Run: headless pygame with SDL's dummy video driver; simulated clock (each Clock.tick advances the game by its frame time, no real sleeping); random seed 0; keys injected as events and as key.get_pressed() state; mouse plan: one left click at the window centre at the start of phase 2, then a move to the lower-right quarter at the start of phase 3.
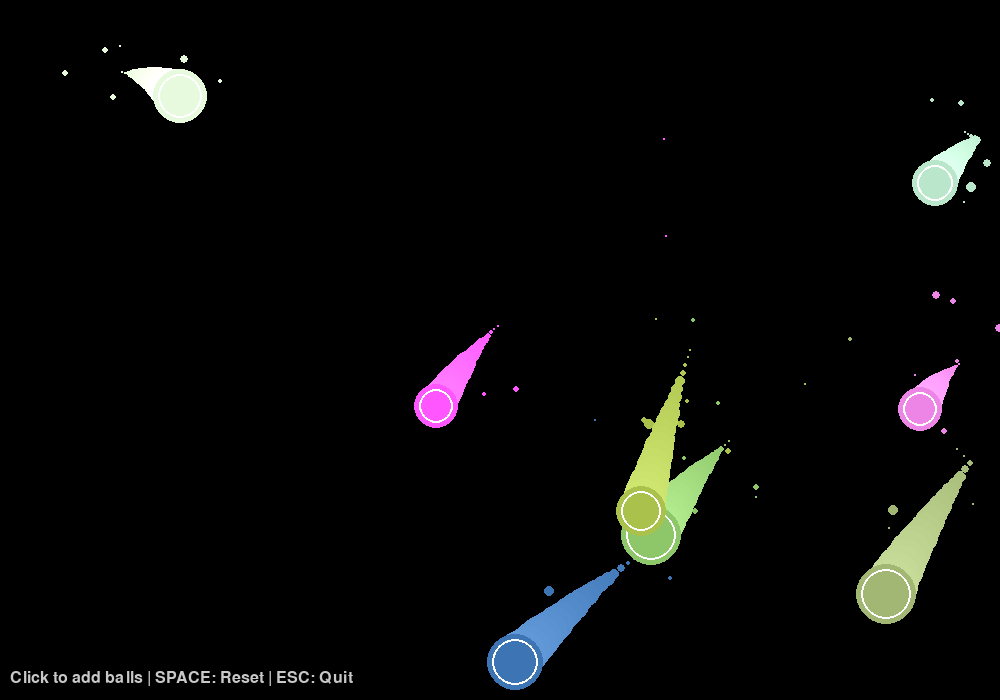
Frame 1 of 4 · flips 1–60 · no input
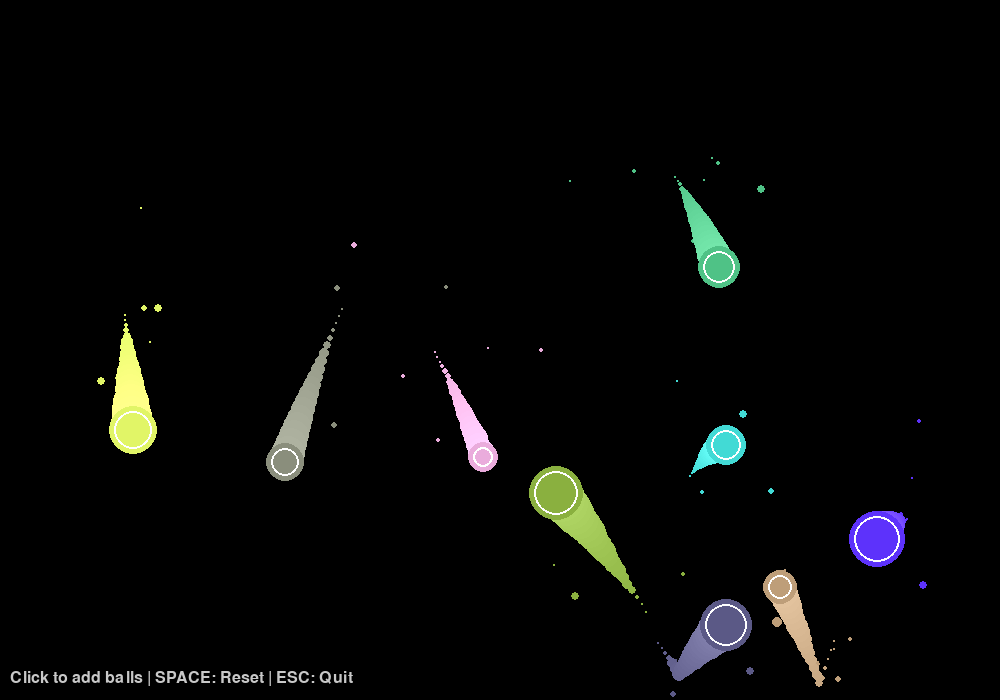
Frame 2 of 4 · flips 61–180 · clicked the window centre · tapped SPACE, RETURN · held RIGHT (→), D
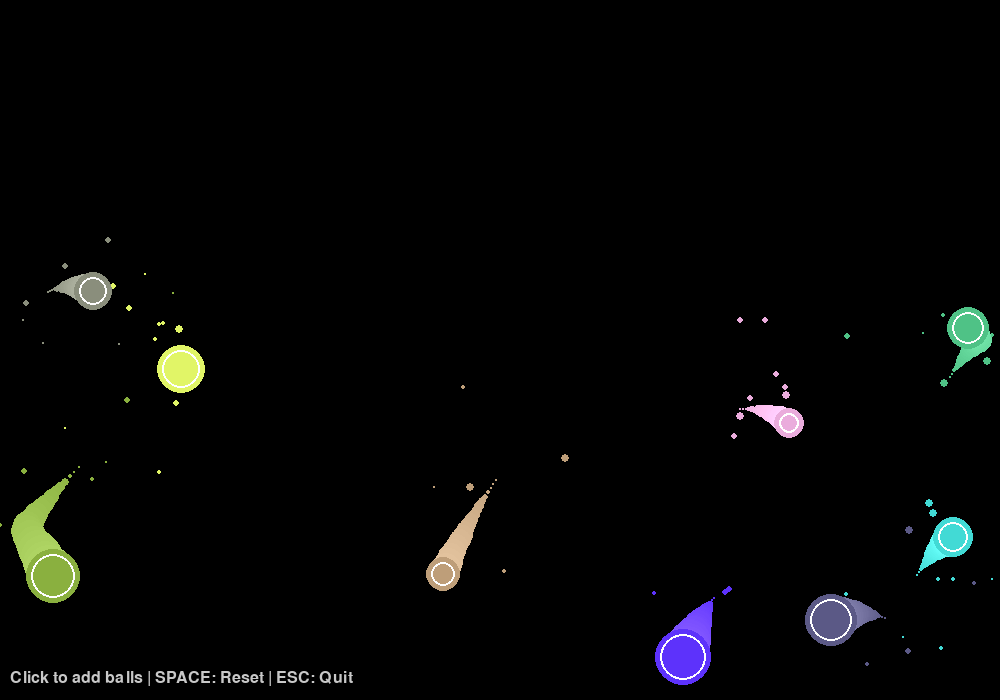
Frame 3 of 4 · flips 181–300 · moved the mouse to the lower-right quarter · held DOWN (↓), S
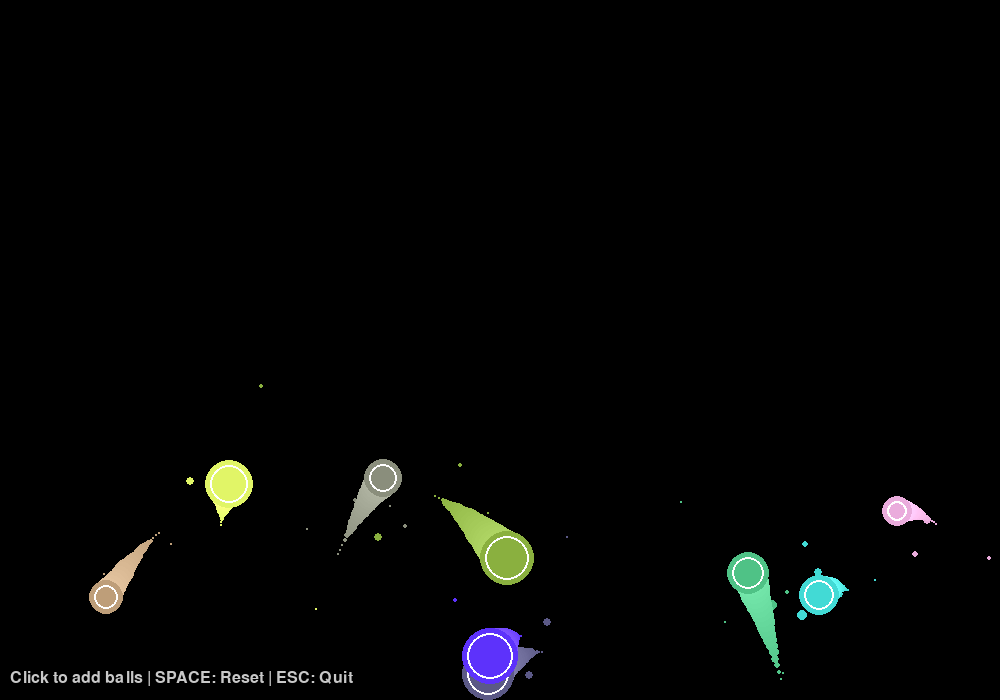
Frame 4 of 4 · flips 301–420 · held LEFT (←), A, UP (↑), W

The pygame program that drew these frames:

import pygame
import sys
import random
import math

# Initialize Pygame
pygame.init()

# Screen setup
WIDTH, HEIGHT = 1000, 700
screen = pygame.display.set_mode((WIDTH, HEIGHT))
pygame.display.set_caption("Colorful Bouncing Balls with Particle Trails")

# Clock for controlling frame rate
clock = pygame.time.Clock()

# Ball class
class Ball:
    def __init__(self, x, y):
        self.x = x
        self.y = y
        self.radius = random.randint(15, 30)
        self.color = (
            random.randint(50, 255),
            random.randint(50, 255),
            random.randint(50, 255)
        )
        angle = random.uniform(0, math.pi * 2)
        speed = random.uniform(3, 7)
        self.dx = math.cos(angle) * speed
        self.dy = math.sin(angle) * speed
        self.gravity = 0.1
        self.elasticity = 0.8
        self.trail = []
        self.max_trail_length = 20
        
    def move(self):
        # Apply gravity
        self.dy += self.gravity
        
        # Update position
        self.x += self.dx
        self.y += self.dy
        
        # Wall collision
        if self.x - self.radius < 0:
            self.x = self.radius
            self.dx = -self.dx * self.elasticity
        elif self.x + self.radius > WIDTH:
            self.x = WIDTH - self.radius
            self.dx = -self.dx * self.elasticity
            
        if self.y - self.radius < 0:
            self.y = self.radius
            self.dy = -self.dy * self.elasticity
        elif self.y + self.radius > HEIGHT:
            self.y = HEIGHT - self.radius
            self.dy = -self.dy * self.elasticity
            
        # Add current position to trail
        self.trail.append((self.x, self.y))
        if len(self.trail) > self.max_trail_length:
            self.trail.pop(0)
    
    def draw(self, surface):
        # Draw trail
        for i, pos in enumerate(self.trail):
            alpha = int(255 * (i / len(self.trail)))
            radius = int(self.radius * (i / len(self.trail)))
            color = (
                min(255, self.color[0] + i * 2),
                min(255, self.color[1] + i * 2),
                min(255, self.color[2] + i * 2)
            )
            pygame.draw.circle(surface, color, (int(pos[0]), int(pos[1])), max(1, radius))
        
        # Draw main ball
        pygame.draw.circle(surface, self.color, (int(self.x), int(self.y)), self.radius)
        pygame.draw.circle(surface, (255, 255, 255), (int(self.x), int(self.y)), self.radius - 5, 2)

# Particle effect for collisions
class Particle:
    def __init__(self, x, y, color):
        self.x = x
        self.y = y
        self.color = color
        self.size = random.randint(2, 6)
        angle = random.uniform(0, math.pi * 2)
        speed = random.uniform(1, 5)
        self.dx = math.cos(angle) * speed
        self.dy = math.sin(angle) * speed
        self.lifetime = random.randint(20, 40)
        
    def move(self):
        self.x += self.dx
        self.y += self.dy
        self.lifetime -= 1
        self.size = max(0, self.size - 0.1)
        
    def draw(self, surface):
        alpha = min(255, self.lifetime * 6)
        pygame.draw.circle(surface, self.color, (int(self.x), int(self.y)), int(self.size))

# Create balls
balls = [Ball(random.randint(50, WIDTH-50), random.randint(50, HEIGHT-50)) for _ in range(8)]
particles = []

# Main game loop
while True:
    # Event handling
    for event in pygame.event.get():
        if event.type == pygame.QUIT:
            pygame.quit()
            sys.exit()
        if event.type == pygame.MOUSEBUTTONDOWN:
            balls.append(Ball(event.pos[0], event.pos[1]))
        if event.type == pygame.KEYDOWN:
            if event.key == pygame.K_SPACE:
                balls = [Ball(random.randint(50, WIDTH-50), random.randint(50, HEIGHT-50)) for _ in range(8)]
                particles = []
    
    # Move balls
    for ball in balls:
        ball.move()
    
    # Create particles
    if random.random() < 0.3:
        for ball in balls:
            particles.append(Particle(
                ball.x + random.randint(-10, 10),
                ball.y + random.randint(-10, 10),
                ball.color
            ))
    
    # Move and filter particles
    particles = [p for p in particles if p.lifetime > 0]
    for p in particles:
        p.move()
    
    # Drawing
    screen.fill((0, 0, 0))
    
    # Draw particles
    for p in particles:
        p.draw(screen)
    
    # Draw balls
    for ball in balls:
        ball.draw(screen)
    
    # Draw instructions
    font = pygame.font.SysFont(None, 24)
    text = font.render("Click to add balls | SPACE: Reset | ESC: Quit", True, (200, 200, 200))
    screen.blit(text, (10, HEIGHT - 30))
    
    pygame.display.flip()
    clock.tick(60)
